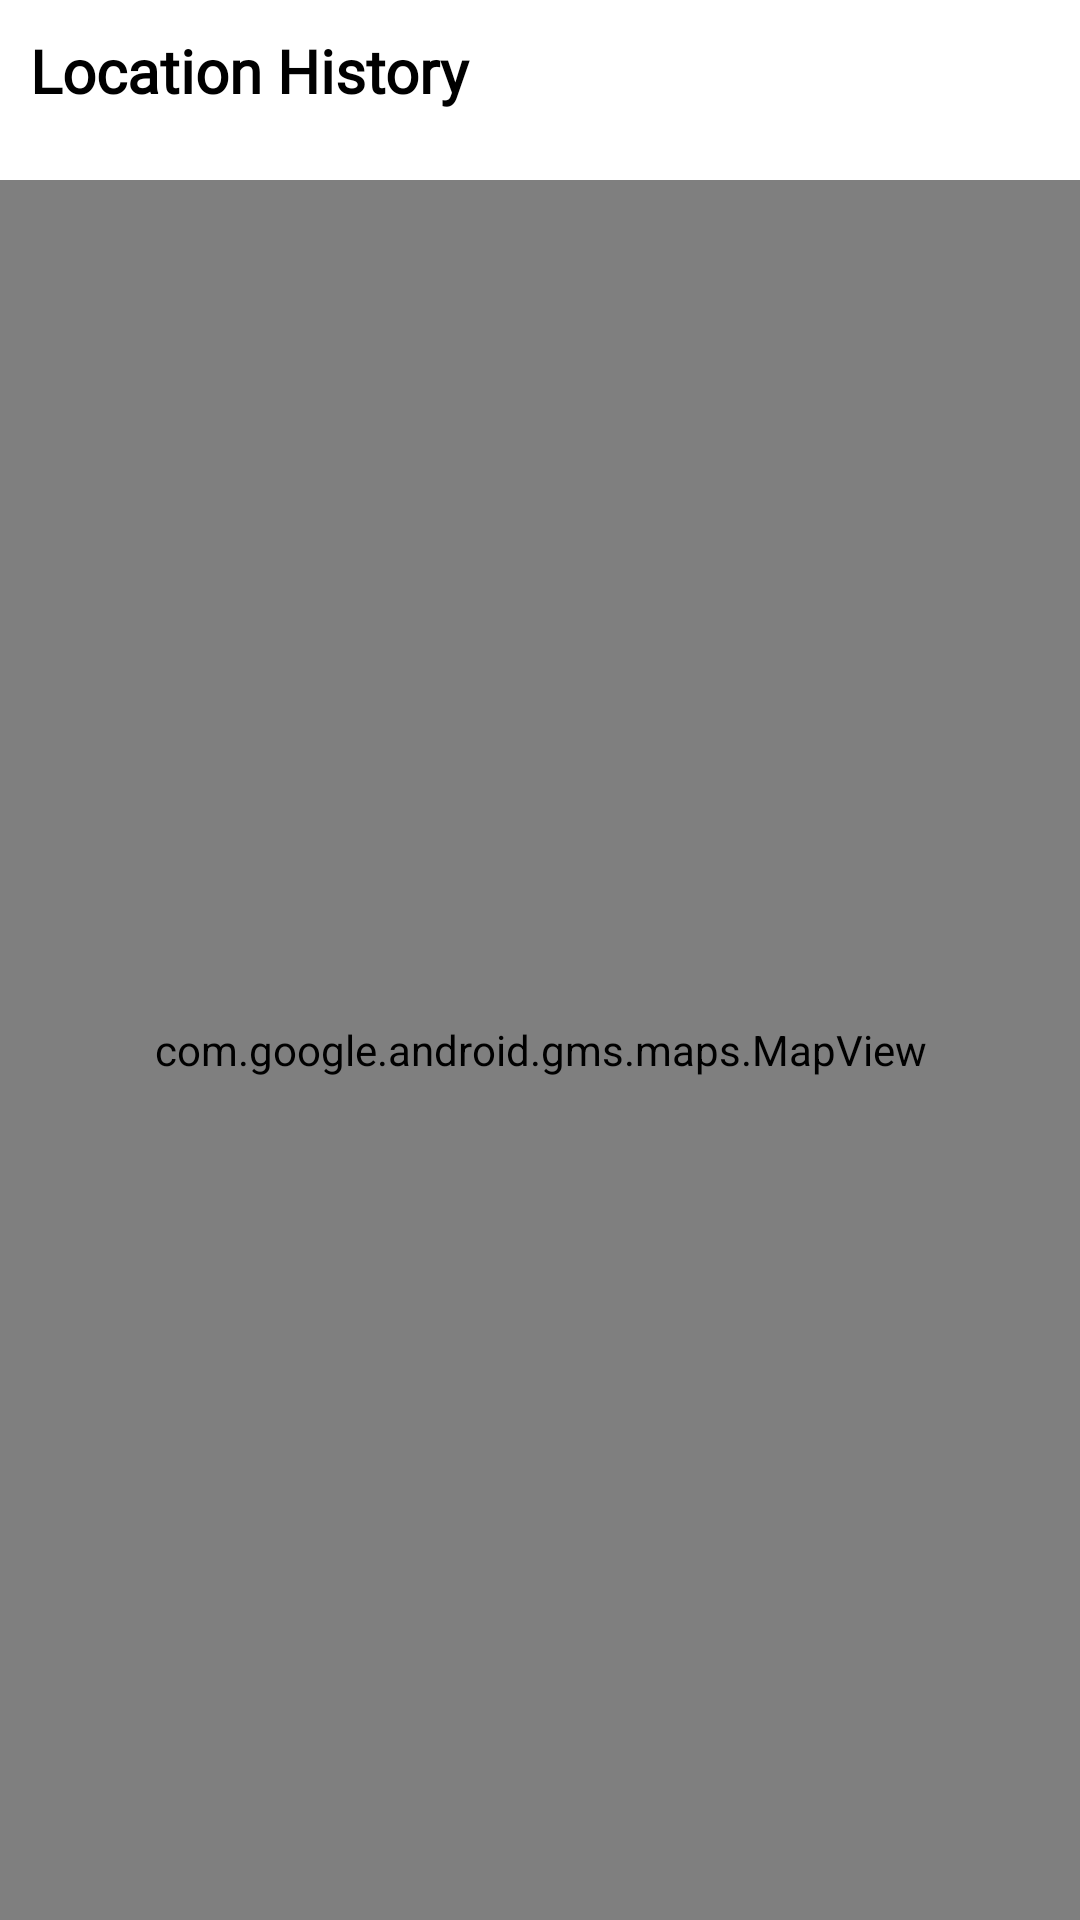

Produce the Android XML layout that renders to this screen, including the resource entries it uses.
<!-- AndroidManifest.xml: application theme Theme.BackgroundLocationTracking -->
<!-- res/layout/frg_history_layout.xml -->
<?xml version="1.0" encoding="utf-8"?>

<LinearLayout xmlns:android="http://schemas.android.com/apk/res/android"
  android:orientation="vertical"
    android:layout_width="match_parent"
    android:background="@color/white"
    android:layout_height="match_parent">

    <LinearLayout

        android:clipToPadding="true"
        android:padding="10dp"
        android:gravity="center"

        android:layout_width="match_parent"
        android:layout_height="wrap_content">
        <TextView
android:layout_weight="1"
            android:fontFamily="@font/montserrat_alternates_bold"
            android:id="@+id/title"
            android:layout_width="wrap_content"
            android:layout_height="wrap_content"

            android:layout_gravity="start"
            android:text="Location History"
            android:textSize="20sp"
            android:textStyle="bold"
            android:textColor="@color/black" />

        <ImageView
            android:visibility="invisible"
            android:src="@drawable/ic_baseline_filter_list_240"
            android:layout_width="30dp"
            android:layout_height="40dp">

        </ImageView>


    </LinearLayout>

    <com.google.android.gms.maps.MapView
        android:background="#939393"
        android:id="@+id/mapView3"
        android:layout_width="match_parent"
        android:layout_height="match_parent"
         />




</LinearLayout>
<!-- resources referenced by this layout -->
<resources>
  <color name="black">#FF000000</color>
  <color name="white">#FFFFFFFF</color>
  <!-- drawable ic_baseline_filter_list_240 (drawable) -->
  <vector android:height="240dp" android:tint="#000000"
      android:viewportHeight="24" android:viewportWidth="24"
      android:width="240dp" xmlns:android="http://schemas.android.com/apk/res/android">
      <path android:fillColor="@android:color/white" android:pathData="M10,18h4v-2h-4v2zM3,6v2h18L21,6L3,6zM6,13h12v-2L6,11v2z"/>
  </vector>
  <style name="Theme.BackgroundLocationTracking" parent="android:Theme.Material.Light.NoActionBar">
          <item name="android:statusBarColor">@color/purple_700</item>
      </style>
  <color name="purple_700">#FF3700B3</color>
</resources>
